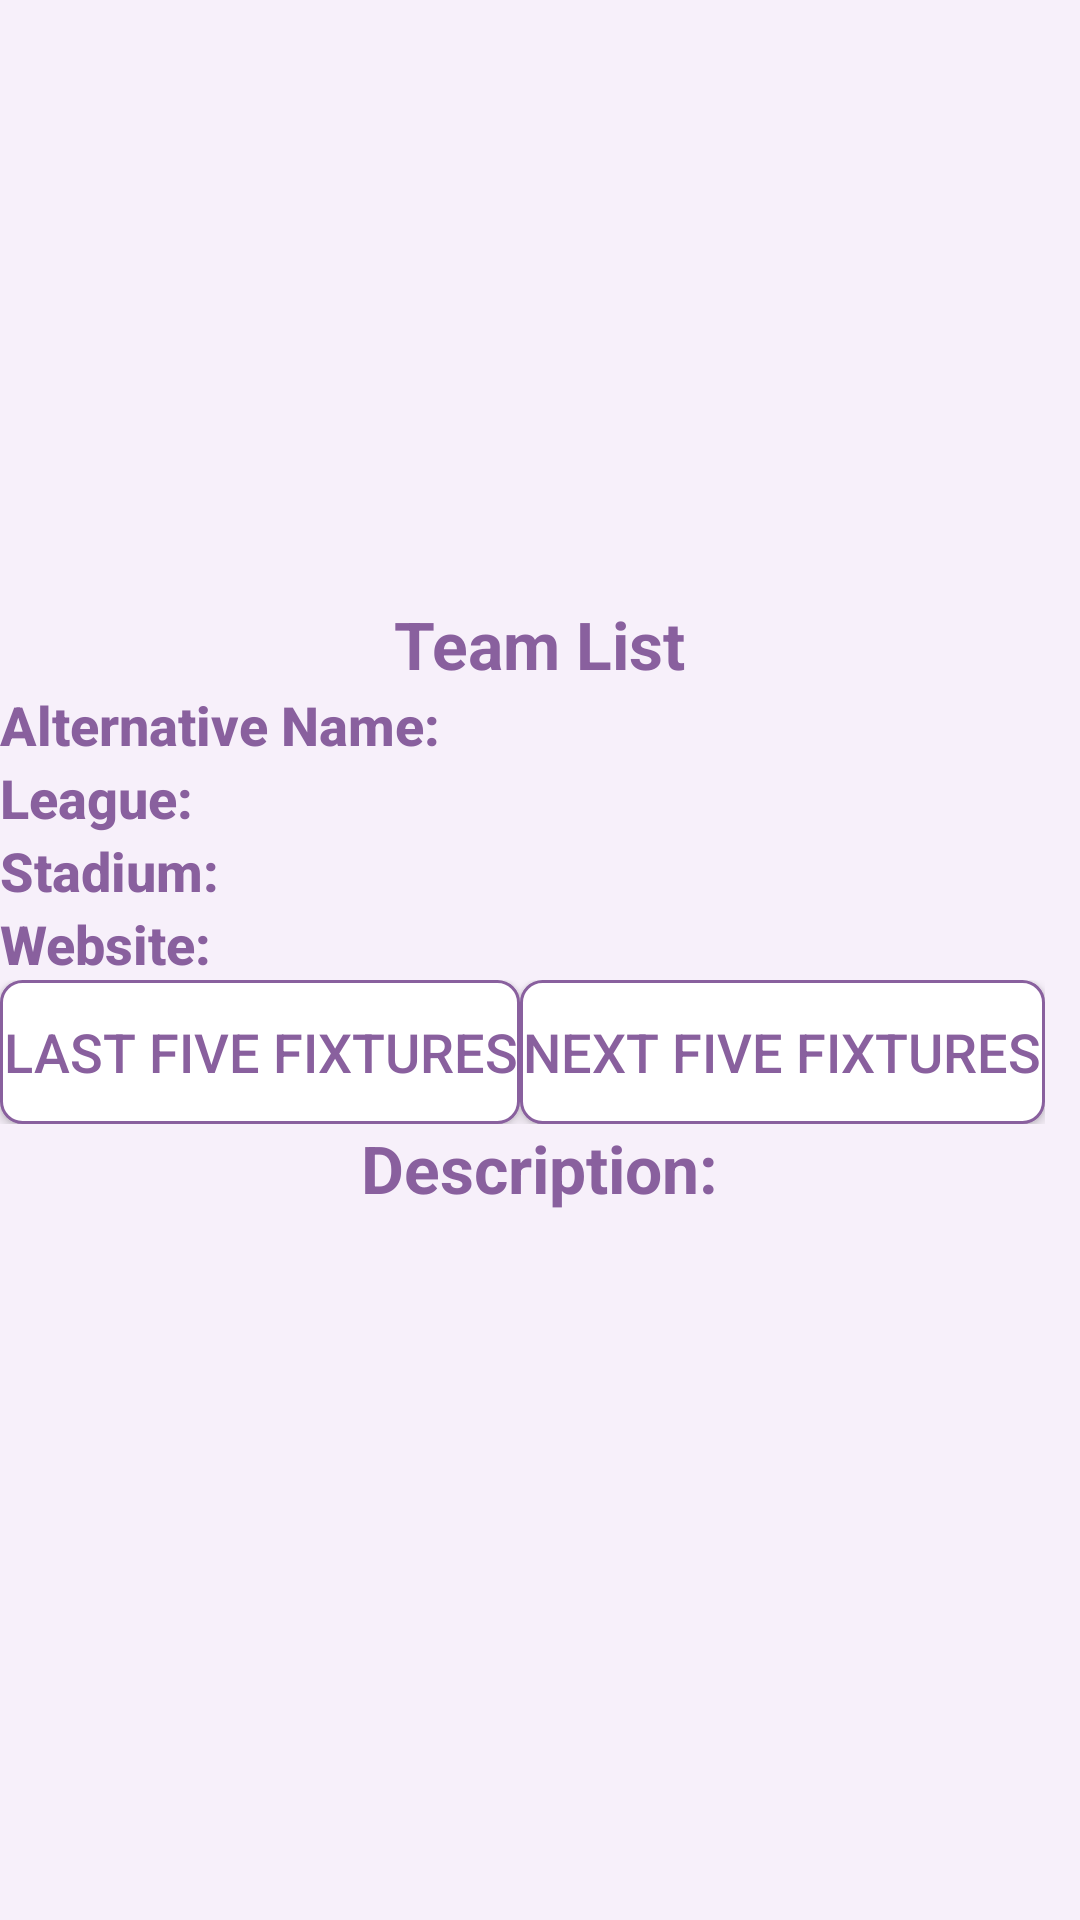

This screen was rendered from an Android layout file. Write that file and the resources it references.
<!-- AndroidManifest.xml: application theme Theme.AppCompat.Light.NoActionBar -->
<!-- res/layout/fragment_home.xml -->
<?xml version="1.0" encoding="utf-8"?>
<ScrollView xmlns:android="http://schemas.android.com/apk/res/android"
    android:orientation="vertical"
    android:layout_width="match_parent"
    android:layout_height="match_parent"
    android:background="@color/background"
    android:layout_marginTop="?attr/actionBarSize">

    <LinearLayout
        android:layout_width="match_parent"
        android:layout_height="wrap_content"
        android:orientation="vertical"
        >
        <androidx.appcompat.widget.AppCompatImageView
            android:layout_marginTop="@dimen/activity_vertical_margin"
            android:layout_width = "200dp"
            android:layout_height= "200dp"
            android:layout_gravity="center_horizontal"
            android:id="@+id/recycler_image_child"
            android:src="@drawable/ic_launcher_background">
        </androidx.appcompat.widget.AppCompatImageView>
    <TextView
        android:layout_width="wrap_content"
        android:layout_height="wrap_content"
        android:id="@+id/recycler_image_text_child"
        android:text="@string/menu_team"
        android:textStyle="bold"
        style="@android:style/TextAppearance.DeviceDefault.Large"
        android:textColor="@color/colorPrimary"
        android:layout_gravity="center_horizontal">
    </TextView>
        <LinearLayout
            android:layout_width="match_parent"
            android:layout_height="wrap_content"
            android:orientation="horizontal"
            android:layout_weight="2">

            <TextView
                android:layout_weight="1"
                android:textColor="@color/colorPrimary"
                android:textStyle="bold"
                style="@android:style/TextAppearance.DeviceDefault.Medium"
                android:layout_width="match_parent"
                android:layout_height="wrap_content"
                android:layout_marginTop="@dimen/activity_vertical_margin"
                android:layout_marginBottom="@dimen/activity_vertical_margin"
                android:layout_marginLeft="@dimen/activity_horizontal_margin"
                android:text="@string/Full_Name" />

            <TextView
                android:layout_weight="1"
                android:layout_gravity="center|left"
                android:textColor="@color/colorPrimary"
                style="@android:style/TextAppearance.DeviceDefault.Medium"
                android:id="@+id/alternate"
                android:layout_marginTop="@dimen/activity_vertical_margin"
                android:layout_marginBottom="@dimen/activity_vertical_margin"
                android:layout_marginRight="@dimen/activity_horizontal_margin"
                android:layout_width="match_parent"
                android:layout_height="wrap_content"/>

        </LinearLayout>
        <LinearLayout
            android:layout_width="match_parent"
            android:layout_height="wrap_content"
            android:orientation="horizontal"
            android:layout_weight="2">

            <TextView
                android:layout_weight="1"
                android:textColor="@color/colorPrimary"
                android:textStyle="bold"
                style="@android:style/TextAppearance.DeviceDefault.Medium"
                android:layout_width="match_parent"
                android:layout_height="wrap_content"
                android:layout_marginTop="@dimen/activity_vertical_margin"
                android:layout_marginBottom="@dimen/activity_vertical_margin"
                android:layout_marginLeft="@dimen/activity_horizontal_margin"
                android:text="@string/league" />

            <TextView
                android:layout_weight="1"
                android:layout_gravity="center|left"
                android:textColor="@color/colorPrimary"
                style="@android:style/TextAppearance.DeviceDefault.Medium"
                android:id="@+id/League"
                android:layout_marginTop="@dimen/activity_vertical_margin"
                android:layout_marginBottom="@dimen/activity_vertical_margin"
                android:layout_marginRight="@dimen/activity_horizontal_margin"
                android:layout_width="match_parent"
                android:layout_height="wrap_content"
                 />
        </LinearLayout>
        <LinearLayout

            android:layout_width="match_parent"
            android:layout_height="wrap_content"
            android:orientation="horizontal"
            android:layout_weight="2">

            <TextView
                android:layout_weight="1"
                android:textColor="@color/colorPrimary"
                android:textStyle="bold"
                style="@android:style/TextAppearance.DeviceDefault.Medium"
                android:layout_width="match_parent"
                android:layout_height="wrap_content"
                android:layout_marginTop="@dimen/activity_vertical_margin"
                android:layout_marginBottom="@dimen/activity_vertical_margin"
                android:layout_marginLeft="@dimen/activity_horizontal_margin"
                android:text="@string/Stadium" />

            <TextView
                android:layout_weight="1"
                android:textColor="@color/colorPrimary"
                style="@android:style/TextAppearance.DeviceDefault.Medium"
                android:id="@+id/Stadium"
                android:layout_marginTop="@dimen/activity_vertical_margin"
                android:layout_marginBottom="@dimen/activity_vertical_margin"
                android:layout_marginRight="@dimen/activity_horizontal_margin"
                android:layout_width="match_parent"
                android:layout_height="wrap_content"
                />
        </LinearLayout>
        <LinearLayout
            android:layout_width="match_parent"
            android:layout_height="wrap_content"
            android:orientation="horizontal"
            android:layout_weight="2">

            <TextView
                android:layout_weight="1"
                android:textColor="@color/colorPrimary"
                android:textStyle="bold"
                style="@android:style/TextAppearance.DeviceDefault.Medium"
                android:layout_width="match_parent"
                android:layout_height="wrap_content"
                android:layout_marginTop="@dimen/activity_vertical_margin"
                android:layout_marginBottom="@dimen/activity_vertical_margin"
                android:layout_marginLeft="@dimen/activity_horizontal_margin"
                android:text="@string/website" />

            <TextView
                android:layout_weight="1"
                android:textColor="@color/colorPrimary"
                style="@android:style/TextAppearance.DeviceDefault.Medium"
                android:id="@+id/website"
                android:layout_marginTop="@dimen/activity_vertical_margin"
                android:layout_marginBottom="@dimen/activity_vertical_margin"
                android:layout_marginRight="@dimen/activity_horizontal_margin"
                android:layout_width="match_parent"
                android:layout_height="wrap_content" />
        </LinearLayout>

        <LinearLayout
            android:layout_width="wrap_content"
            android:layout_height="wrap_content"
            android:orientation="horizontal"
            android:layout_weight="2"
            android:layout_marginTop="@dimen/activity_horizontal_margin">
            <Button
                android:textColor="@color/colorPrimary"
                android:background="@drawable/custom_button"
                android:id="@+id/last_five"
                style="@android:style/TextAppearance.DeviceDefault.Medium"
                android:layout_width="wrap_content"
                android:layout_height="wrap_content"
                android:layout_gravity="left"
                android:text="@string/last_five_fixtures"
                android:layout_margin="@dimen/activity_horizontal_margin"
                android:padding="@dimen/activity_horizontal_margin"
                android:layout_weight="1"/>

            <Button
                android:background="@drawable/custom_button"
                android:id="@+id/next_five"
                android:textColor="@color/colorPrimary"
                style="@android:style/TextAppearance.DeviceDefault.Medium"
                android:layout_margin="@dimen/activity_horizontal_margin"
                android:layout_width="wrap_content"
                android:layout_height="wrap_content"
                android:layout_gravity="right"
                android:text="@string/next_five_fixtures"
                android:padding="@dimen/activity_horizontal_margin"
                android:layout_weight="1" />

        </LinearLayout>
        <androidx.recyclerview.widget.RecyclerView
            android:layout_marginTop="@dimen/activity_horizontal_margin"
            android:layout_width="match_parent"
            android:layout_height="match_parent"
            android:id="@+id/fixture_recycler">
        </androidx.recyclerview.widget.RecyclerView>
        <LinearLayout
            android:layout_width="match_parent"
            android:layout_height="wrap_content"
            android:orientation="vertical">

            <TextView
                android:layout_gravity="center"
                android:textColor="@color/colorPrimary"
                android:textStyle="bold"
                style="@android:style/TextAppearance.DeviceDefault.Large"
                android:layout_width="wrap_content"
                android:layout_height="wrap_content"
                android:text="@string/Description" />

            <TextView
                android:textColor="@color/colorPrimary"
                style="@android:style/TextAppearance.DeviceDefault.Medium"
                android:layout_gravity="center"
                android:id="@+id/Description"
                android:layout_margin="@dimen/activity_horizontal_margin"
                android:layout_width="wrap_content"
                android:layout_height="wrap_content" />
        </LinearLayout>

    </LinearLayout>



</ScrollView>
<!-- resources referenced by this layout -->
<resources>
  <color name="background">#f7f0fa</color>
  <color name="colorPrimary">#89609e</color>
  <!-- drawable custom_button (drawable) -->
  <shape 
      xmlns:android="http://schemas.android.com/apk/res/android">
      <stroke 
          android:width="1dp" 
          android:color="#89609e"/>
      <corners 
          android:radius="7dp" />
  
      <padding 
          android:left="1dp"
          android:right="1dp"
          android:top="1dp"
          android:bottom="1dp"/>
      <solid android:color="#ffffff"/>
  </shape>
  <string name="Description">Description: </string>
  <string name="Full_Name">Alternative Name:</string>
  <string name="Stadium">Stadium:</string>
  <string name="last_five_fixtures">Last Five Fixtures</string>
  <string name="league">League:</string>
  <string name="menu_team">Team List</string>
  <string name="next_five_fixtures">Next Five Fixtures</string>
  <string name="website">Website:</string>
</resources>
